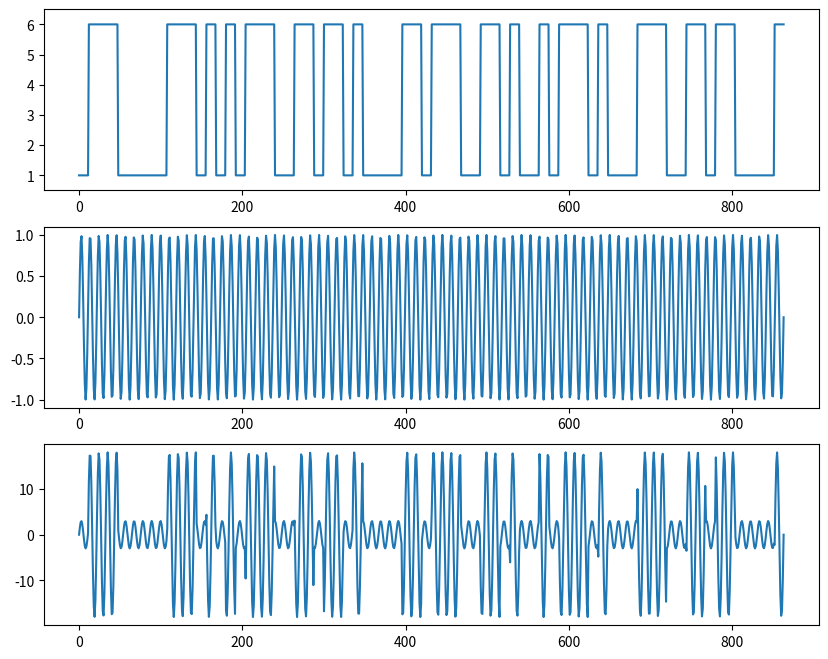

Here is the Python script that generated this plot:
import numpy as np
import matplotlib.pyplot as plt
import time

sig = np.repeat([1,2,1,2,1,1,1,2,2,1], 100)

#plt.plot(sig)
#plt.ylim(0.5,2.5)

numbers = [112, 117, 115, 104, 110, 105, 116, 115, 97] #pushnitsa
binary_string = ''.join(format(number, '08b') for number in numbers)


binary_variable = binary_string
binary_list = [int(bit) for bit in binary_string]
print(binary_list)
x=[]
symbol=12
for i in range(len(binary_list)):
    if(binary_list[i]==0):
        for p in range(symbol):
            x.append(1)
    else:
        for p in range(symbol):
            x.append(6)
x1=np.array(x)

plt.figure(2,figsize=[10,8])

plt.subplot(311)
plt.ylim(0.5,6.5)
plt.plot(x)

plt.subplot(312)
t=np.linspace(0,len(x1),len(x1))
print('len(t)=',len(t))
print('len(x1)=',len(x1))
fc=80
q=np.sin(2*np.pi*t*fc)
plt.plot(q)


plt.subplot(313)
sam = 2*(1.5*x1)*q
plt.plot(sam)



decoded_numbers = [int(binary_string[i:i+8], 2) for i in range(0, len(binary_string), 8)]
print(decoded_numbers)

decoded_string = ''.join(chr(number) for number in decoded_numbers)
print(decoded_string)


plt.show()
